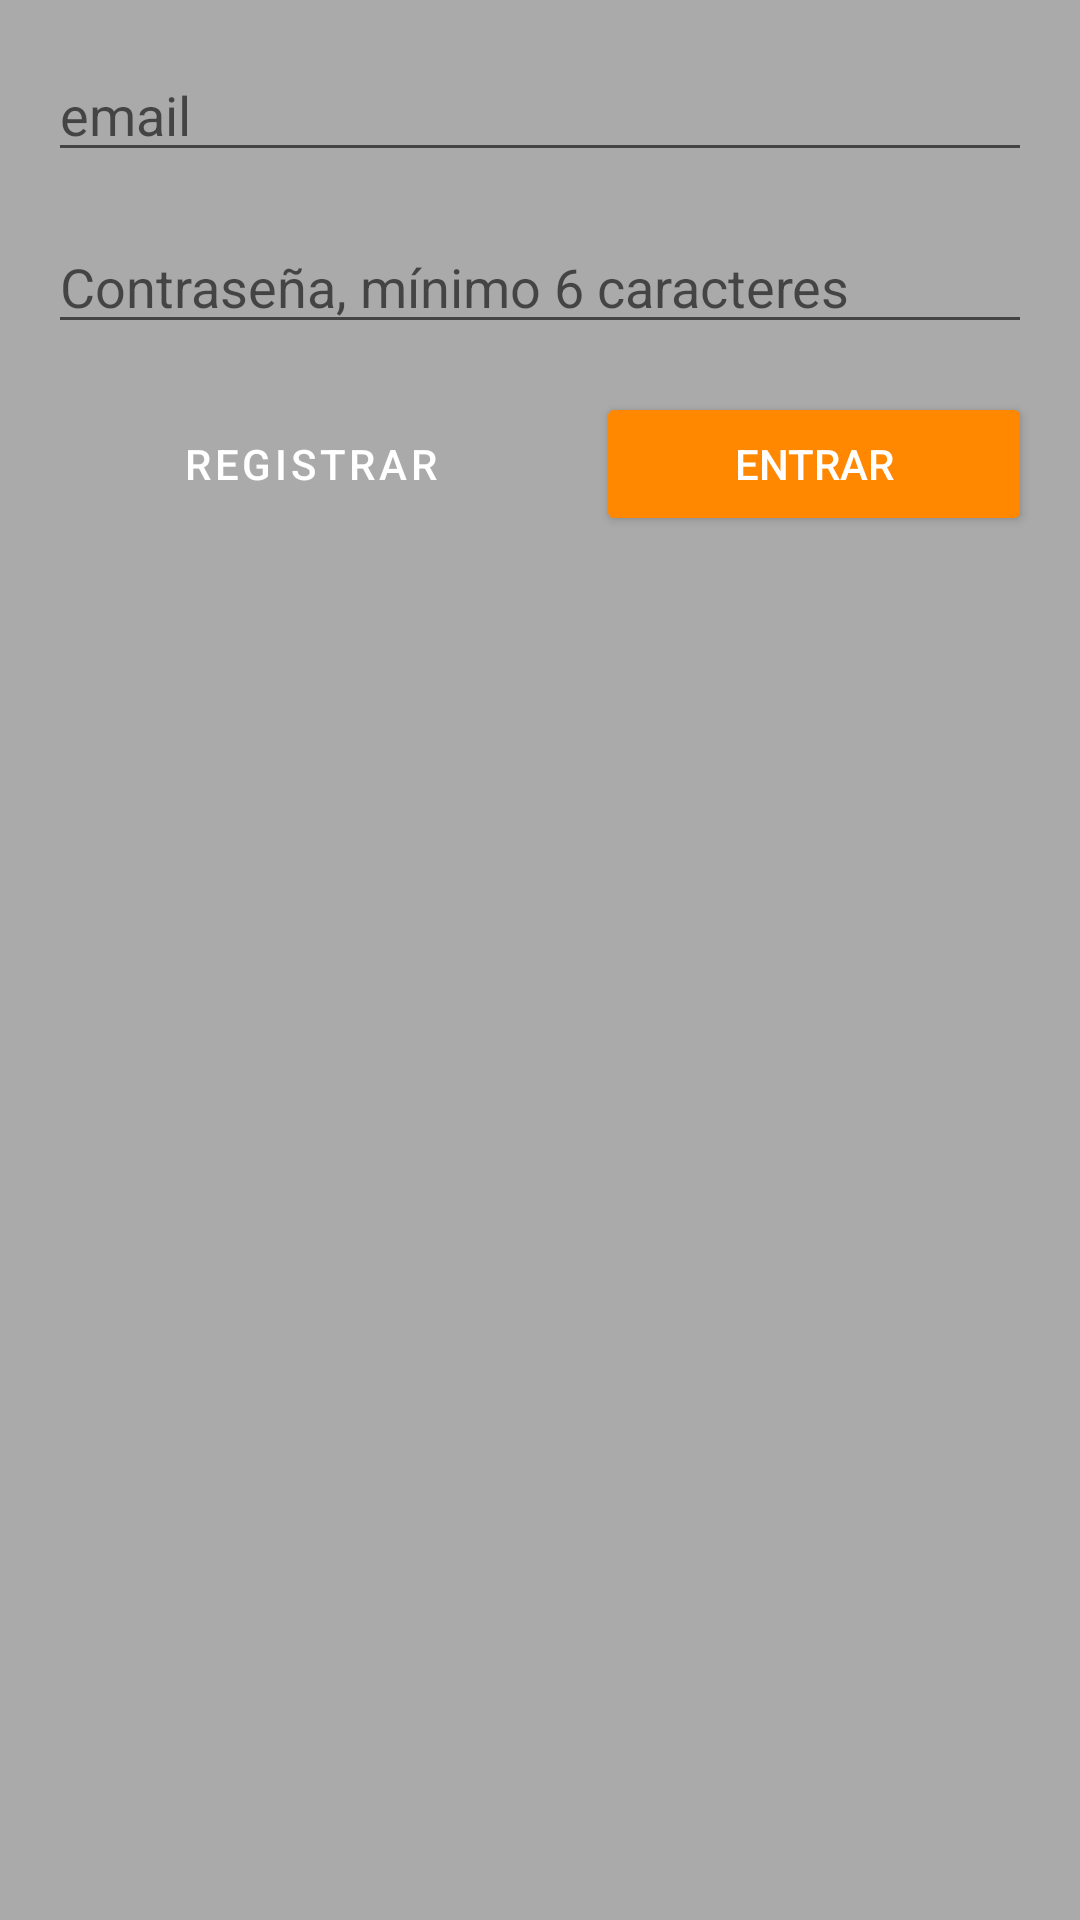

Write the Android layout XML for this screen, with the resource values it uses.
<!-- AndroidManifest.xml: application theme Theme.Proyect -->
<!-- res/layout/activity_auth.xml -->
<?xml version="1.0" encoding="utf-8"?>
<androidx.constraintlayout.widget.ConstraintLayout
    xmlns:android="http://schemas.android.com/apk/res/android"
    xmlns:app="http://schemas.android.com/apk/res-auto"
    xmlns:tools="http://schemas.android.com/tools"
    android:layout_width="match_parent"
    android:layout_height="match_parent"
    tools:context=".AuthActivity"
    android:background="@android:color/darker_gray">


    <LinearLayout
        android:layout_width="0dp"
        android:layout_height="wrap_content"
        android:layout_marginStart="16dp"
        android:layout_marginTop="16dp"
        android:layout_marginEnd="16dp"
        android:orientation="vertical"
        app:layout_constraintEnd_toEndOf="parent"
        app:layout_constraintStart_toStartOf="parent"
        app:layout_constraintTop_toTopOf="parent">

        <EditText
            android:id="@+id/emailEditText"
            android:layout_width="match_parent"
            android:layout_height="wrap_content"
            android:hint="email"
            android:inputType="textEmailAddress"
            android:autofillHints="" />

        <Space
            android:layout_width="match_parent"
            android:layout_height="16dp" />

        <EditText
            android:id="@+id/passwordEditText"
            android:layout_width="match_parent"
            android:layout_height="wrap_content"
            android:ems="10"
            android:hint="Contraseña, mínimo 6 caracteres"
            android:inputType="textPassword"
            android:maxLength="20"/>

        <Space
            android:layout_width="match_parent"
            android:layout_height="16dp" />

        <LinearLayout
            android:layout_width="match_parent"
            android:layout_height="wrap_content"
            android:orientation="horizontal">

            <Button
                android:id="@+id/signUpButton"
                style="@style/Widget.MaterialComponents.Button"
                android:layout_width="wrap_content"
                android:layout_height="match_parent"
                android:layout_weight="1"
                android:backgroundTint="@android:color/holo_blue_light"
                android:text="registrar"
                android:textColor="@color/white" />

            <Space
                android:layout_width="8dp"
                android:layout_height="wrap_content" />

            <Button
                android:id="@+id/loginButton"
                android:layout_width="wrap_content"
                android:layout_height="wrap_content"
                android:layout_weight="1"
                android:backgroundTint="@android:color/holo_orange_dark"
                android:text="entrar"
                android:textColor="@android:color/white" />
        </LinearLayout>
    </LinearLayout>
</androidx.constraintlayout.widget.ConstraintLayout>
<!-- resources referenced by this layout -->
<resources>
  <style name="Theme.Proyect" parent="Theme.MaterialComponents.DayNight.DarkActionBar">
          
          <item name="colorPrimary">#161F57</item>
          <item name="colorPrimaryVariant">#26379F</item>
          <item name="colorOnPrimary">@color/white</item>
          
          <item name="colorSecondary">@color/teal_200</item>
          <item name="colorSecondaryVariant">@color/teal_700</item>
          <item name="colorOnSecondary">@color/black</item>
          
          <item name="android:statusBarColor" tools:targetApi="l">?attr/colorPrimaryVariant</item>
          
      </style>
  <!-- not gathered from this repository: default colours our renderer supplied (Android Studio template values) -->
  <color name="teal_200">#FF03DAC5</color>
  <color name="teal_700">#FF018786</color>
  <color name="black">#FF000000</color>
  <color name="white">#FFFFFFFF</color>
</resources>
